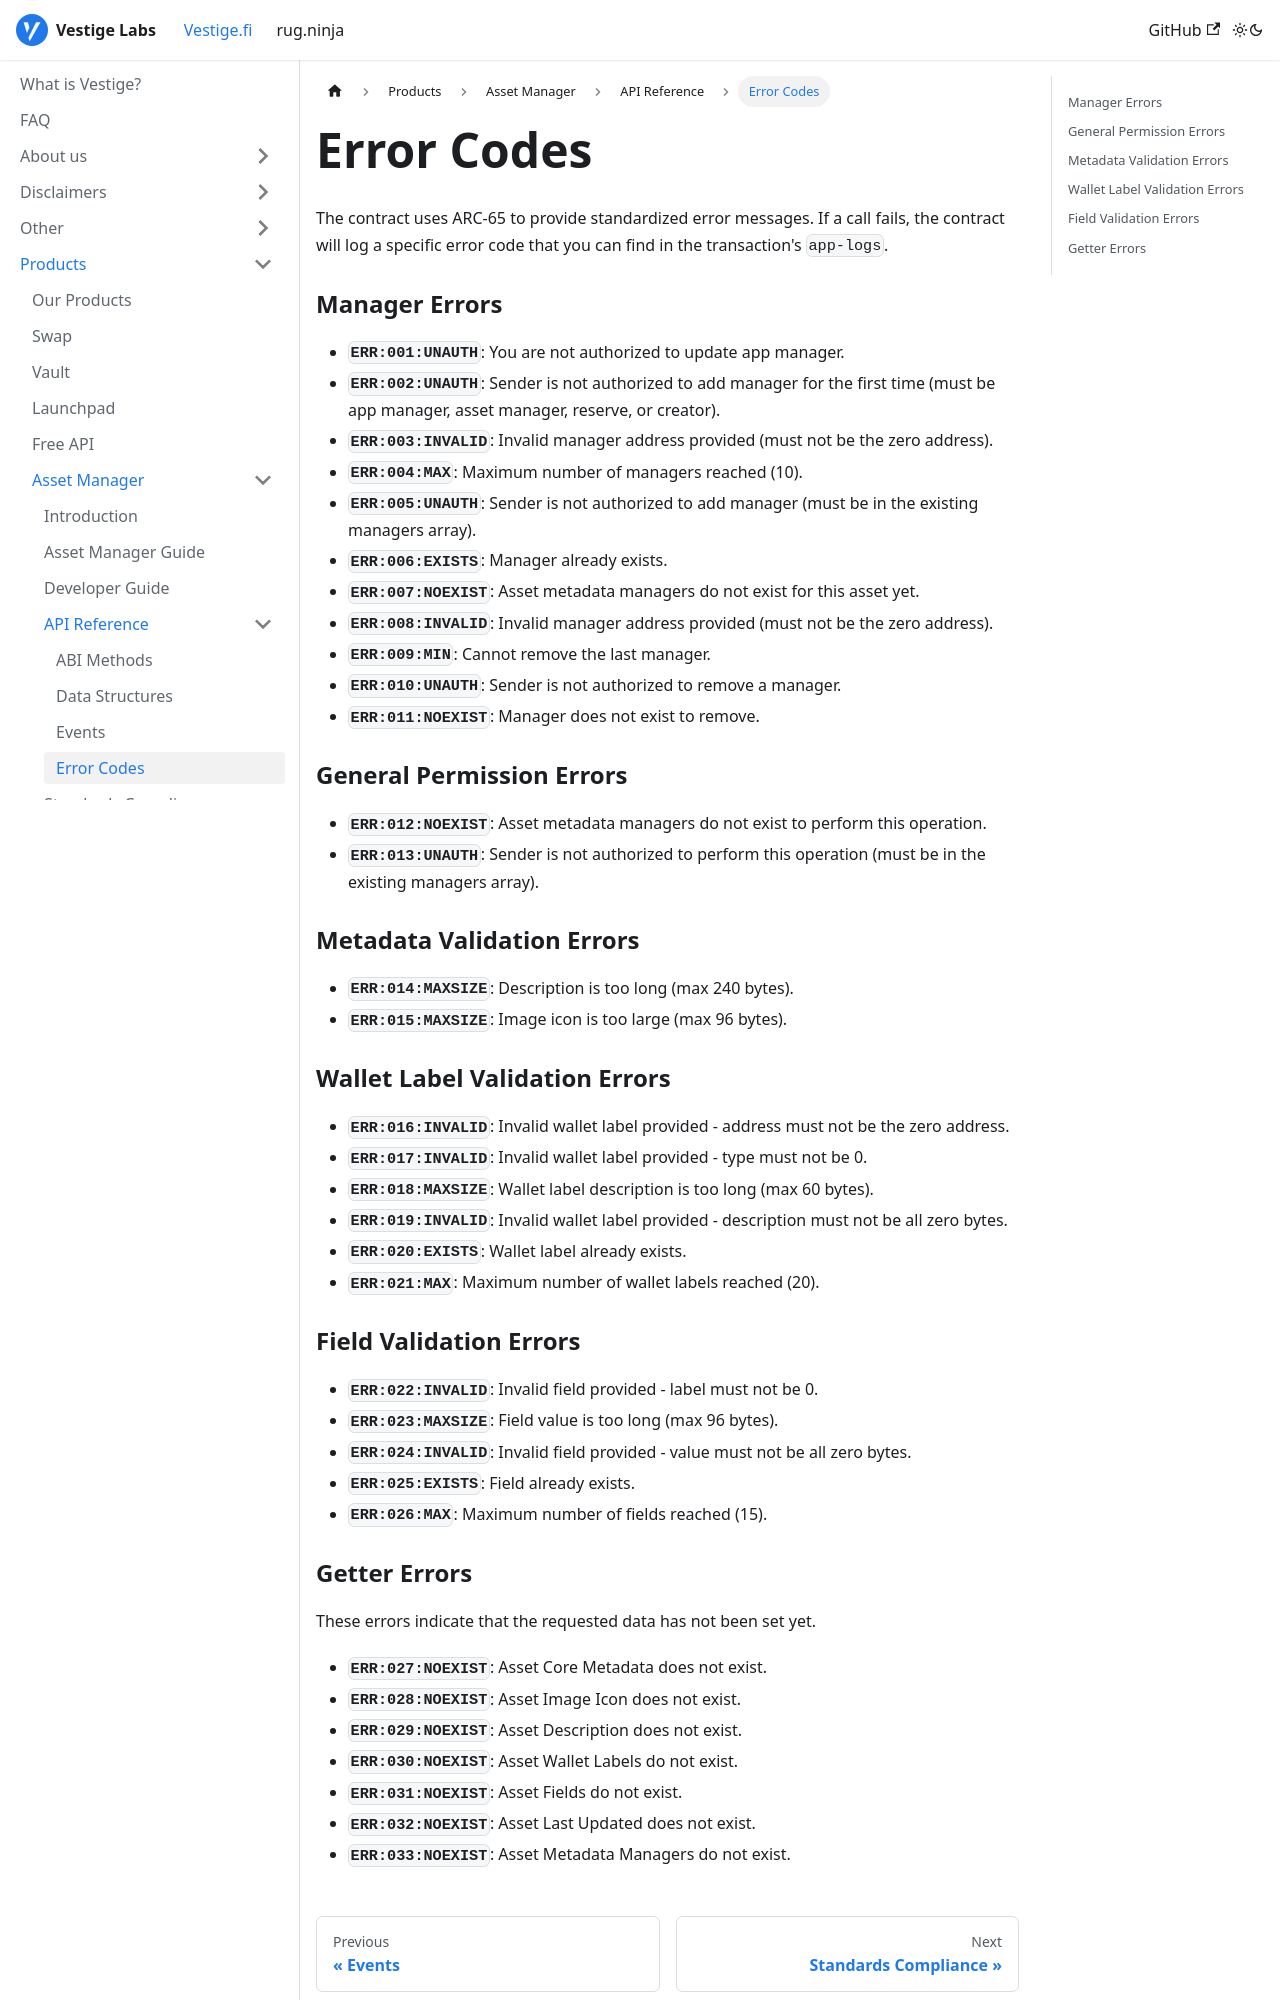

repository: vestigefi/Docs · page: docs/vestigefi/Products/Asset Manager/API Reference/Error Codes/index.html · generator: docusaurus

---
sidebar_position: 4
---

# Error Codes

The contract uses ARC-65 to provide standardized error messages. If a call fails, the contract will log a specific error code that you can find in the transaction's `app-logs`.

### Manager Errors
*   **`ERR:001:UNAUTH`**: You are not authorized to update app manager.
*   **`ERR:002:UNAUTH`**: Sender is not authorized to add manager for the first time (must be app manager, asset manager, reserve, or creator).
*   **`ERR:003:INVALID`**: Invalid manager address provided (must not be the zero address).
*   **`ERR:004:MAX`**: Maximum number of managers reached (10).
*   **`ERR:005:UNAUTH`**: Sender is not authorized to add manager (must be in the existing managers array).
*   **`ERR:006:EXISTS`**: Manager already exists.
*   **`ERR:007:NOEXIST`**: Asset metadata managers do not exist for this asset yet.
*   **`ERR:008:INVALID`**: Invalid manager address provided (must not be the zero address).
*   **`ERR:009:MIN`**: Cannot remove the last manager.
*   **`ERR:010:UNAUTH`**: Sender is not authorized to remove a manager.
*   **`ERR:011:NOEXIST`**: Manager does not exist to remove.

### General Permission Errors
*   **`ERR:012:NOEXIST`**: Asset metadata managers do not exist to perform this operation.
*   **`ERR:013:UNAUTH`**: Sender is not authorized to perform this operation (must be in the existing managers array).

### Metadata Validation Errors
*   **`ERR:014:MAXSIZE`**: Description is too long (max 240 bytes).
*   **`ERR:015:MAXSIZE`**: Image icon is too large (max 96 bytes).

### Wallet Label Validation Errors
*   **`ERR:016:INVALID`**: Invalid wallet label provided - address must not be the zero address.
*   **`ERR:017:INVALID`**: Invalid wallet label provided - type must not be 0.
*   **`ERR:018:MAXSIZE`**: Wallet label description is too long (max 60 bytes).
*   **`ERR:019:INVALID`**: Invalid wallet label provided - description must not be all zero bytes.
*   **`ERR:020:EXISTS`**: Wallet label already exists.
*   **`ERR:021:MAX`**: Maximum number of wallet labels reached (20).

### Field Validation Errors
*   **`ERR:022:INVALID`**: Invalid field provided - label must not be 0.
*   **`ERR:023:MAXSIZE`**: Field value is too long (max 96 bytes).
*   **`ERR:024:INVALID`**: Invalid field provided - value must not be all zero bytes.
*   **`ERR:025:EXISTS`**: Field already exists.
*   **`ERR:026:MAX`**: Maximum number of fields reached (15).
